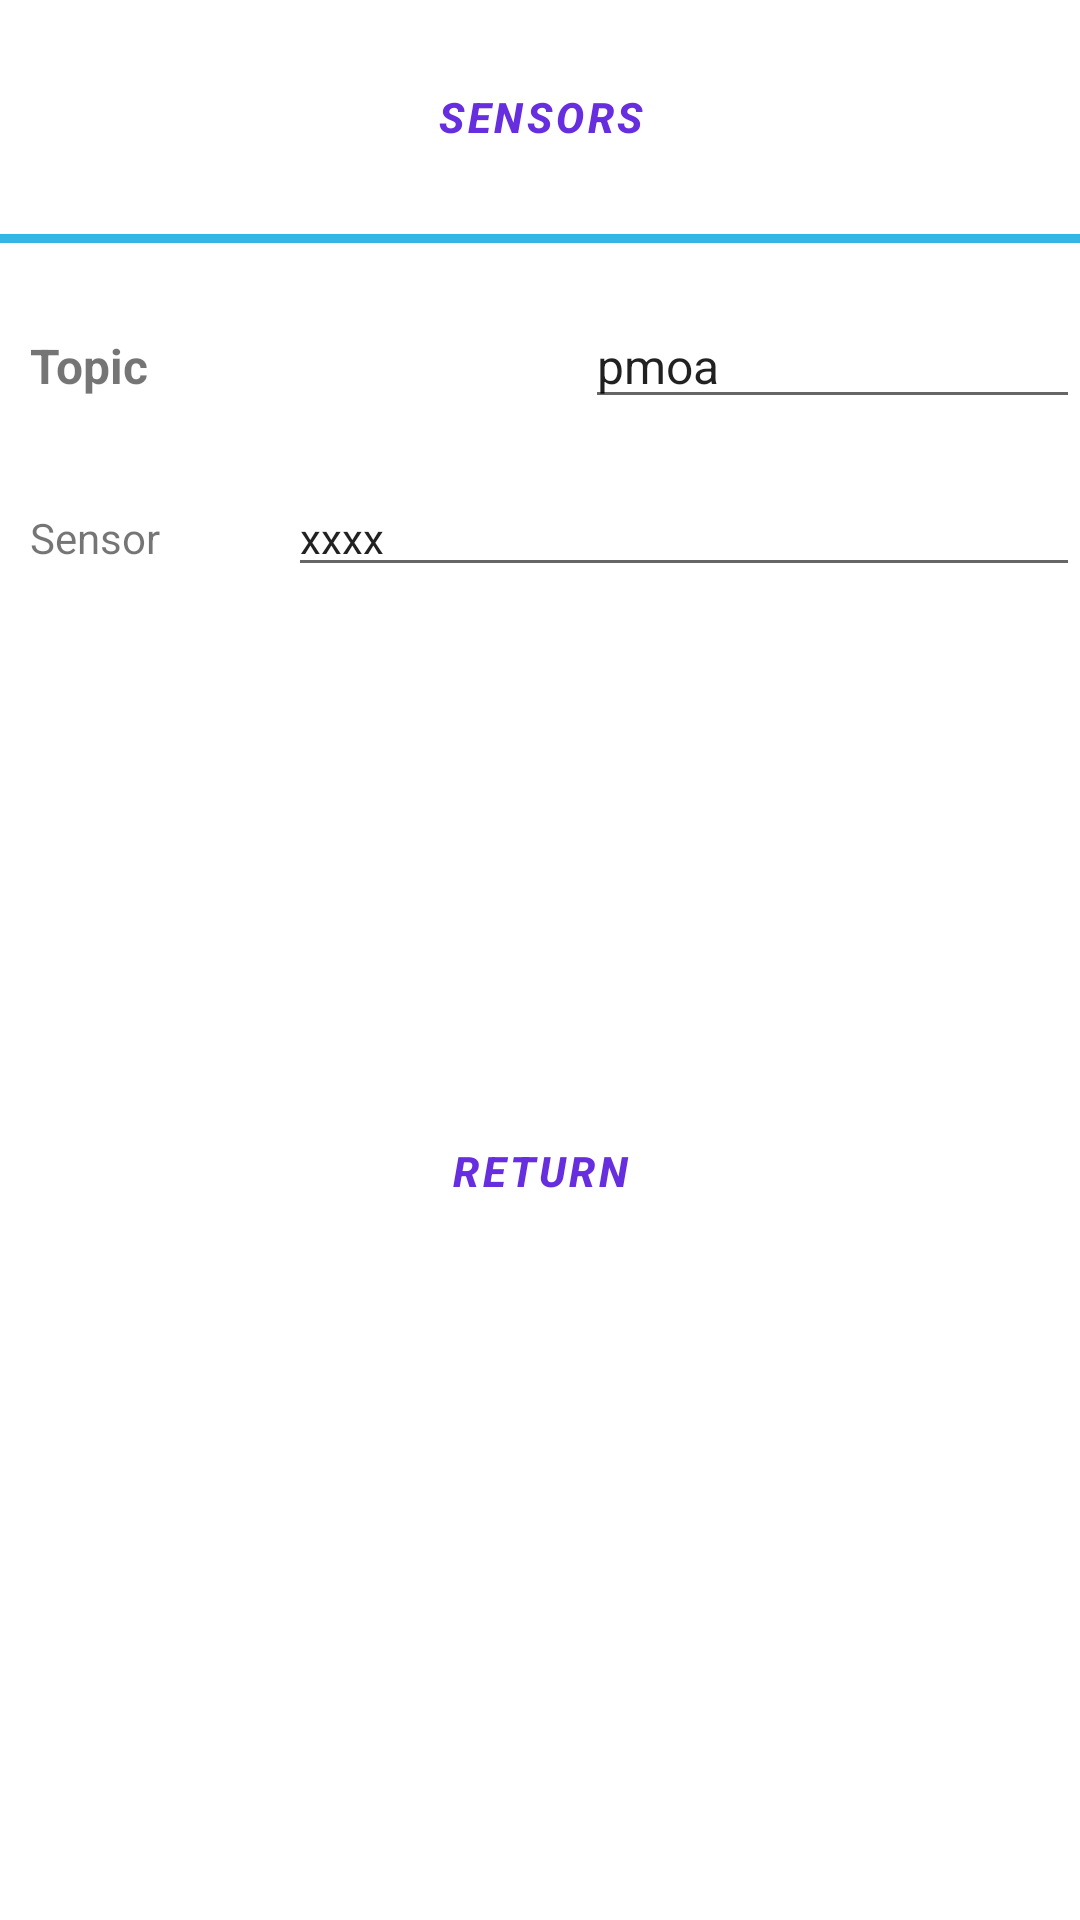

Android layout source for this screen:
<!-- AndroidManifest.xml: application theme Theme.BookAppOauth2 -->
<!-- res/layout/security_fragment.xml -->
<?xml version="1.0" encoding="utf-8"?>
<LinearLayout xmlns:android="http://schemas.android.com/apk/res/android"
    xmlns:app="http://schemas.android.com/apk/res-auto"
    xmlns:tools="http://schemas.android.com/tools"
    android:orientation="vertical"
    android:layout_width="match_parent"
    android:layout_height="match_parent">

    <LinearLayout
        android:layout_width="match_parent"
        android:layout_height="wrap_content"
        android:layout_marginTop="15dp"
        android:gravity="center"
        android:orientation="horizontal">

        <Button
            android:layout_width="wrap_content"
            android:layout_height="wrap_content"
            android:textColor="#672edf"
            android:textStyle="bold|italic"
            android:paddingHorizontal="10dp"
            android:background="@drawable/rounded_corner"
            android:text="Sensors" />
    </LinearLayout>

    <View
        android:layout_width="match_parent"
        android:layout_marginTop="15dp"
        android:layout_height="3dp"
        android:background="@android:color/holo_blue_light"/>

    <LinearLayout
        android:layout_width="match_parent"
        android:layout_height="wrap_content"
        android:layout_marginLeft="10dp"
        android:layout_marginTop="20dp"
        android:orientation="horizontal">

        <TextView
            android:layout_width="0dp"
            android:layout_weight="1"
            android:layout_height="wrap_content"
            android:textSize="16sp"
            android:inputType="time"
            android:textStyle="bold"
            android:text="Topic" />

        <EditText
            android:id="@+id/topicId"
            android:layout_width="0dp"
            android:layout_weight="1"
            android:layout_height="wrap_content"
            android:textSize="16sp"
            android:inputType="textPersonName"
            android:layout_marginLeft="20dp"
            android:text="pmoa"/>
    </LinearLayout>

    <LinearLayout
        android:layout_width="match_parent"
        android:layout_height="wrap_content"
        android:layout_marginLeft="10dp"
        android:layout_marginTop="20dp"
        android:orientation="horizontal">

        <TextView
            android:id="@+id/sensorId2"
            android:layout_width="0dp"
            android:layout_weight=".2"
            android:layout_height="wrap_content"
            android:textSize="14sp"
            android:inputType="textPersonName"
            android:text="Sensor" />

        <EditText
            android:id="@+id/sensorValue1"
            android:layout_width="0dp"
            android:layout_weight=".8"
            android:layout_height="wrap_content"
            android:textSize="14sp"
            android:inputType="textPersonName"
            android:layout_marginLeft="20dp"
            android:text="xxxx"/>
    </LinearLayout>


    <LinearLayout
        android:layout_width="match_parent"
        android:layout_height="match_parent"
        android:layout_marginTop="5dp"
        android:gravity="center"
        android:orientation="horizontal">

        <Button
            android:id="@+id/returnSensorT"
            android:layout_width="wrap_content"
            android:layout_height="wrap_content"
            android:layout_marginBottom="30dp"
            android:textColor="#672edf"
            android:textStyle="bold|italic"
            android:paddingHorizontal="10dp"
            android:background="@drawable/rounded_corner"
            android:text="Return" />
    </LinearLayout>

</LinearLayout>
<!-- resources referenced by this layout -->
<resources>
  <style name="Theme.BookAppOauth2" parent="Theme.MaterialComponents.DayNight.DarkActionBar">
          
          <item name="colorPrimary">@color/light_blue_200</item>
          <item name="colorPrimaryVariant">@color/purple_700</item>
          <item name="colorOnPrimary">@color/white</item>
          
          <item name="colorSecondary">@color/teal_200</item>
          <item name="colorSecondaryVariant">@color/teal_700</item>
          <item name="colorOnSecondary">@color/black</item>
          
          <item name="android:statusBarColor" tools:targetApi="l">?attr/colorPrimaryVariant</item>
          
      </style>
  <color name="light_blue_200">#D2FAF8</color>
  <color name="purple_700">#FF3700B3</color>
  <color name="white">#FFFFFFFF</color>
  <color name="teal_200">#FF03DAC5</color>
  <color name="teal_700">#FF018786</color>
  <color name="black">#FF000000</color>
</resources>
